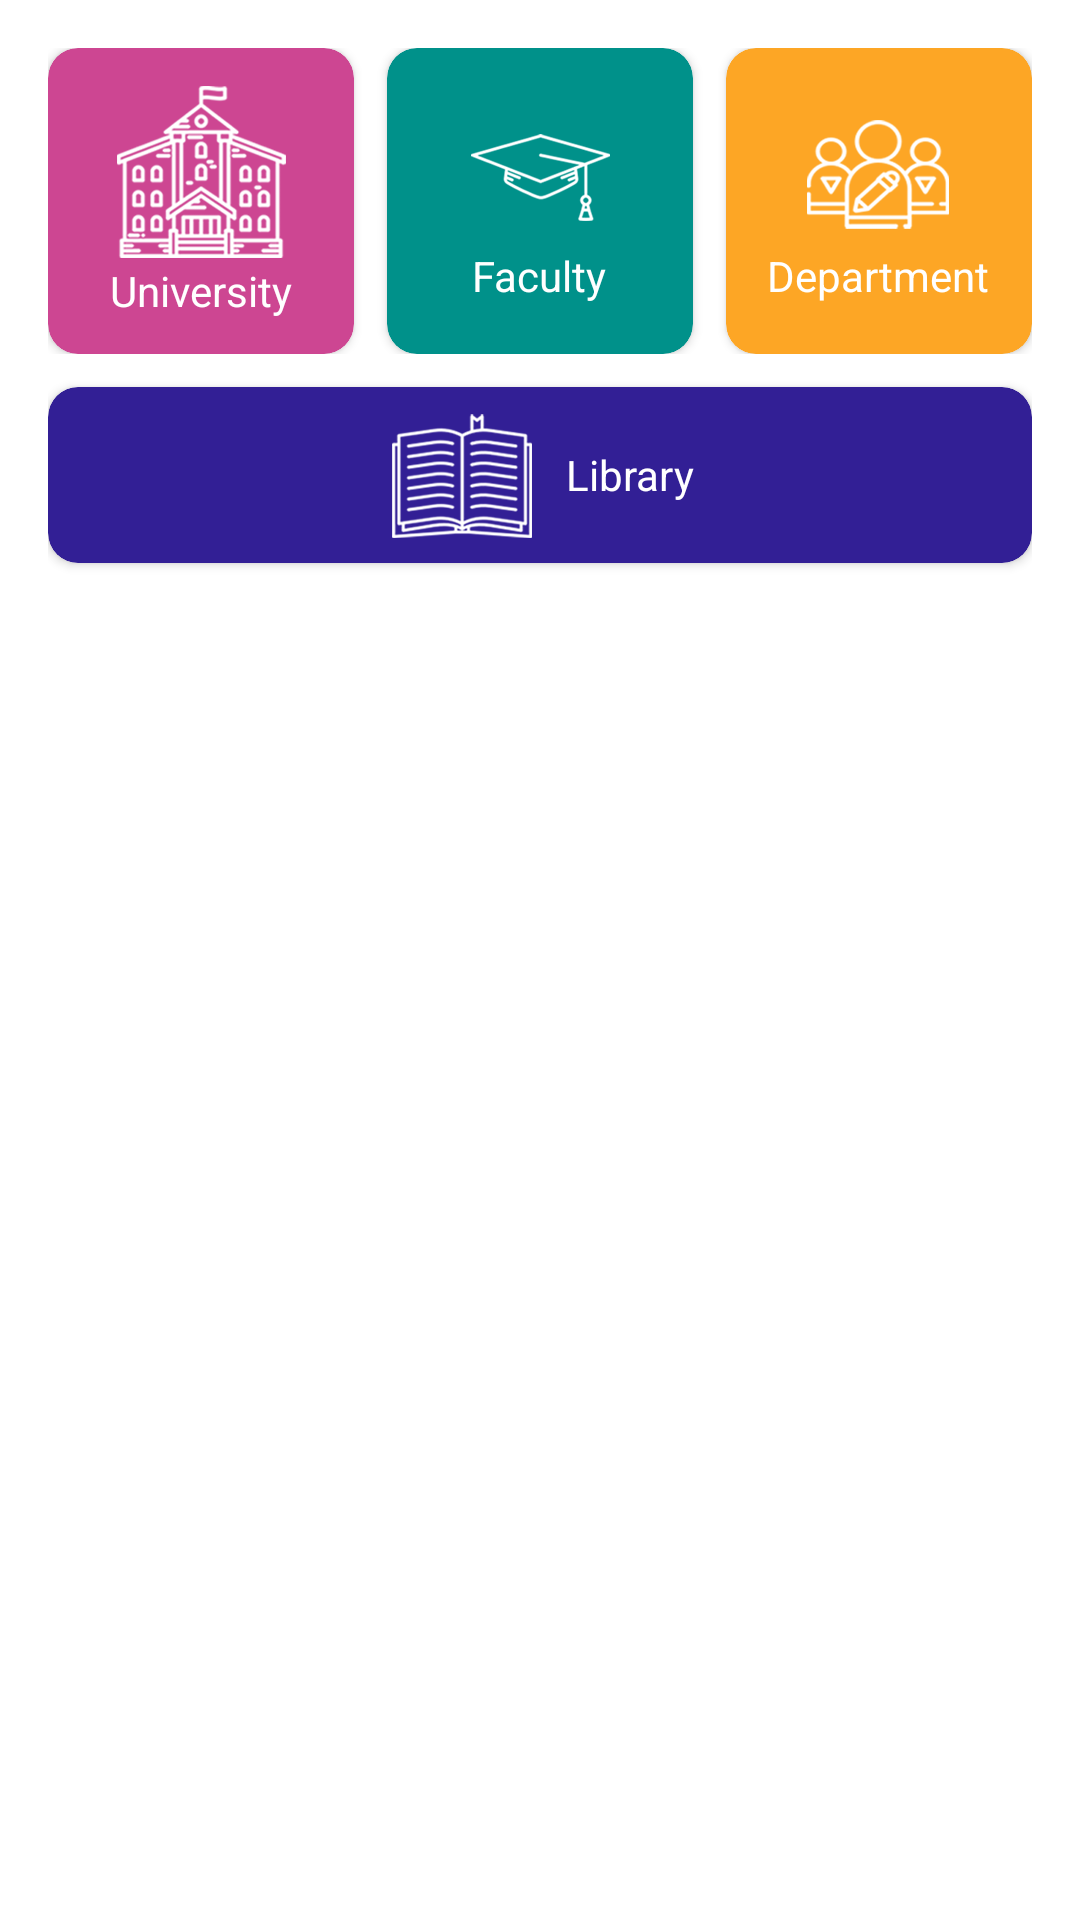

This screen was rendered from an Android layout file. Write that file and the resources it references.
<!-- AndroidManifest.xml: application theme AppTheme -->
<!-- res/layout/layout_home_info.xml -->
<?xml version="1.0" encoding="utf-8"?>
<android.support.constraint.ConstraintLayout xmlns:android="http://schemas.android.com/apk/res/android"
    xmlns:tools="http://schemas.android.com/tools"
    android:layout_width="match_parent"
    android:layout_height="wrap_content"
    xmlns:app="http://schemas.android.com/apk/res-auto"
    android:padding="16dp"
    android:orientation="horizontal"
    android:background="@android:color/white">

    <LinearLayout
        android:id="@+id/linearLayout2"
        android:layout_width="0dp"
        android:layout_height="102dp"
        android:orientation="horizontal"
        app:layout_constraintEnd_toEndOf="parent"
        app:layout_constraintStart_toStartOf="parent"
        app:layout_constraintTop_toTopOf="parent">

        <android.support.v7.widget.CardView
            android:id="@+id/university_info"
            android:layout_width="0dp"
            android:layout_height="match_parent"
            android:layout_marginEnd="8.25dp"
            android:layout_marginRight="8.25dp"
            app:cardCornerRadius="10dp"
            android:layout_weight="1"
            app:cardBackgroundColor="#cd4692">

            <LinearLayout
                android:layout_width="wrap_content"
                android:layout_height="wrap_content"
                android:layout_gravity="center"
                android:gravity="center"
                android:orientation="vertical">

                <ImageView
                    android:layout_width="wrap_content"
                    android:layout_height="wrap_content"
                    android:src="@drawable/ic_university" />

                <TextView
                    android:layout_width="wrap_content"
                    android:layout_height="wrap_content"
                    android:text="@string/university"
                    android:textColor="@android:color/white" />
            </LinearLayout>
        </android.support.v7.widget.CardView>

        <android.support.v7.widget.CardView
            android:id="@+id/faculty_info"
            android:layout_width="0dp"
            android:layout_height="match_parent"
            android:layout_marginStart="2.75dp"
            android:layout_marginLeft="2.75dp"
            android:layout_marginEnd="2.75dp"
            android:layout_marginRight="2.75dp"
            app:cardCornerRadius="10dp"
            android:layout_weight="1"
            app:cardBackgroundColor="#00918a">

            <LinearLayout
                android:layout_width="wrap_content"
                android:layout_height="wrap_content"
                android:layout_gravity="center"
                android:gravity="center"
                android:orientation="vertical">

                <ImageView
                    android:layout_width="wrap_content"
                    android:layout_height="wrap_content"
                    android:src="@drawable/ic_faculty" />

                <TextView
                    android:layout_width="wrap_content"
                    android:layout_height="wrap_content"
                    android:text="@string/faculty"
                    android:textColor="@android:color/white" />
            </LinearLayout>
        </android.support.v7.widget.CardView>

        <android.support.v7.widget.CardView
            android:id="@+id/department_info"
            android:layout_width="0dp"
            android:layout_height="match_parent"
            android:layout_marginStart="8.25dp"
            android:layout_marginLeft="8.25dp"
            app:cardCornerRadius="10dp"
            android:layout_weight="1"
            app:cardBackgroundColor="#fda625">

            <LinearLayout
                android:layout_width="wrap_content"
                android:layout_height="wrap_content"
                android:layout_gravity="center"
                android:gravity="center"
                android:orientation="vertical">

                <ImageView
                    android:layout_width="wrap_content"
                    android:layout_height="wrap_content"
                    android:src="@drawable/ic_department" />

                <TextView
                    android:layout_width="wrap_content"
                    android:layout_height="wrap_content"
                    android:text="@string/department"
                    android:textColor="@android:color/white" />
            </LinearLayout>
        </android.support.v7.widget.CardView>

    </LinearLayout>

    <android.support.v7.widget.CardView
        android:id="@+id/library_info"
        android:layout_width="0dp"
        android:layout_height="58.5dp"
        android:layout_marginTop="11dp"
        app:cardCornerRadius="10dp"
        app:cardBackgroundColor="#321f95"
        app:layout_constraintEnd_toEndOf="@+id/linearLayout2"
        app:layout_constraintStart_toStartOf="@+id/linearLayout2"
        app:layout_constraintTop_toBottomOf="@+id/linearLayout2">

        <LinearLayout
            android:layout_width="wrap_content"
            android:layout_height="wrap_content"
            android:layout_gravity="center"
            android:gravity="center"
            android:orientation="horizontal">

            <ImageView
                android:layout_width="wrap_content"
                android:layout_height="wrap_content"
                android:src="@drawable/ic_library" />

            <TextView
                android:layout_width="wrap_content"
                android:layout_height="wrap_content"
                android:layout_marginLeft="10dp"
                android:layout_marginStart="10dp"
                android:text="@string/library"
                android:textColor="@android:color/white" />
        </LinearLayout>
    </android.support.v7.widget.CardView>

</android.support.constraint.ConstraintLayout>
<!-- resources referenced by this layout -->
<resources>
  <!-- drawable ic_department: png bitmap (drawable-hdpi, 3611 bytes) -->
  <!-- drawable ic_faculty: png bitmap (drawable-hdpi, 2434 bytes) -->
  <!-- drawable ic_library: png bitmap (drawable-hdpi, 3942 bytes) -->
  <!-- drawable ic_university: png bitmap (drawable-hdpi, 5683 bytes) -->
  <string name="department">Department</string>
  <string name="faculty">Faculty</string>
  <string name="library">Library</string>
  <string name="university">University</string>
  <style name="AppTheme" parent="Theme.AppCompat.Light.DarkActionBar">
          
          <item name="colorPrimary">@color/colorPrimary</item>
          <item name="colorPrimaryDark">@color/colorPrimaryDark</item>
          <item name="colorAccent">@color/colorAccent</item>
      </style>
  <color name="colorPrimary">#5cbcfd</color>
  <color name="colorPrimaryDark">#008cca</color>
  <color name="colorAccent">#FF4081</color>
</resources>
